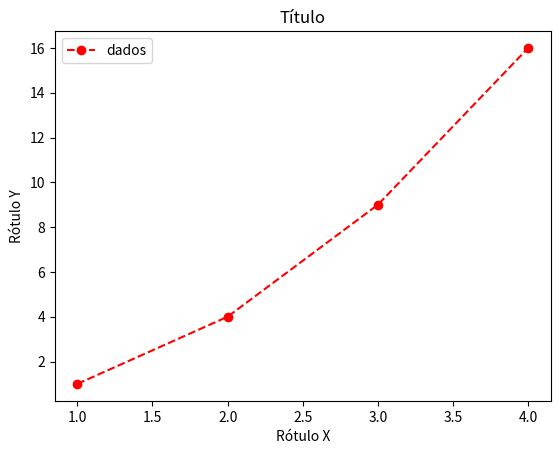

Reproduce this figure in Python.
import matplotlib.pyplot as plt

# Dados
x = [1, 2, 3, 4]
y = [1, 4, 9, 16]

# Criar uma figura e um eixo
fig, ax = plt.subplots()

# Plotar os dados com as personalizações
ax.plot(x, y, color='red', linestyle='--', marker='o', label='dados')

# Adicionar rótulos e título
ax.set_xlabel('Rótulo X')
ax.set_ylabel('Rótulo Y')
ax.set_title('Título')

# Incluir uma legenda
ax.legend()

# Mostrar o gráfico
plt.show()